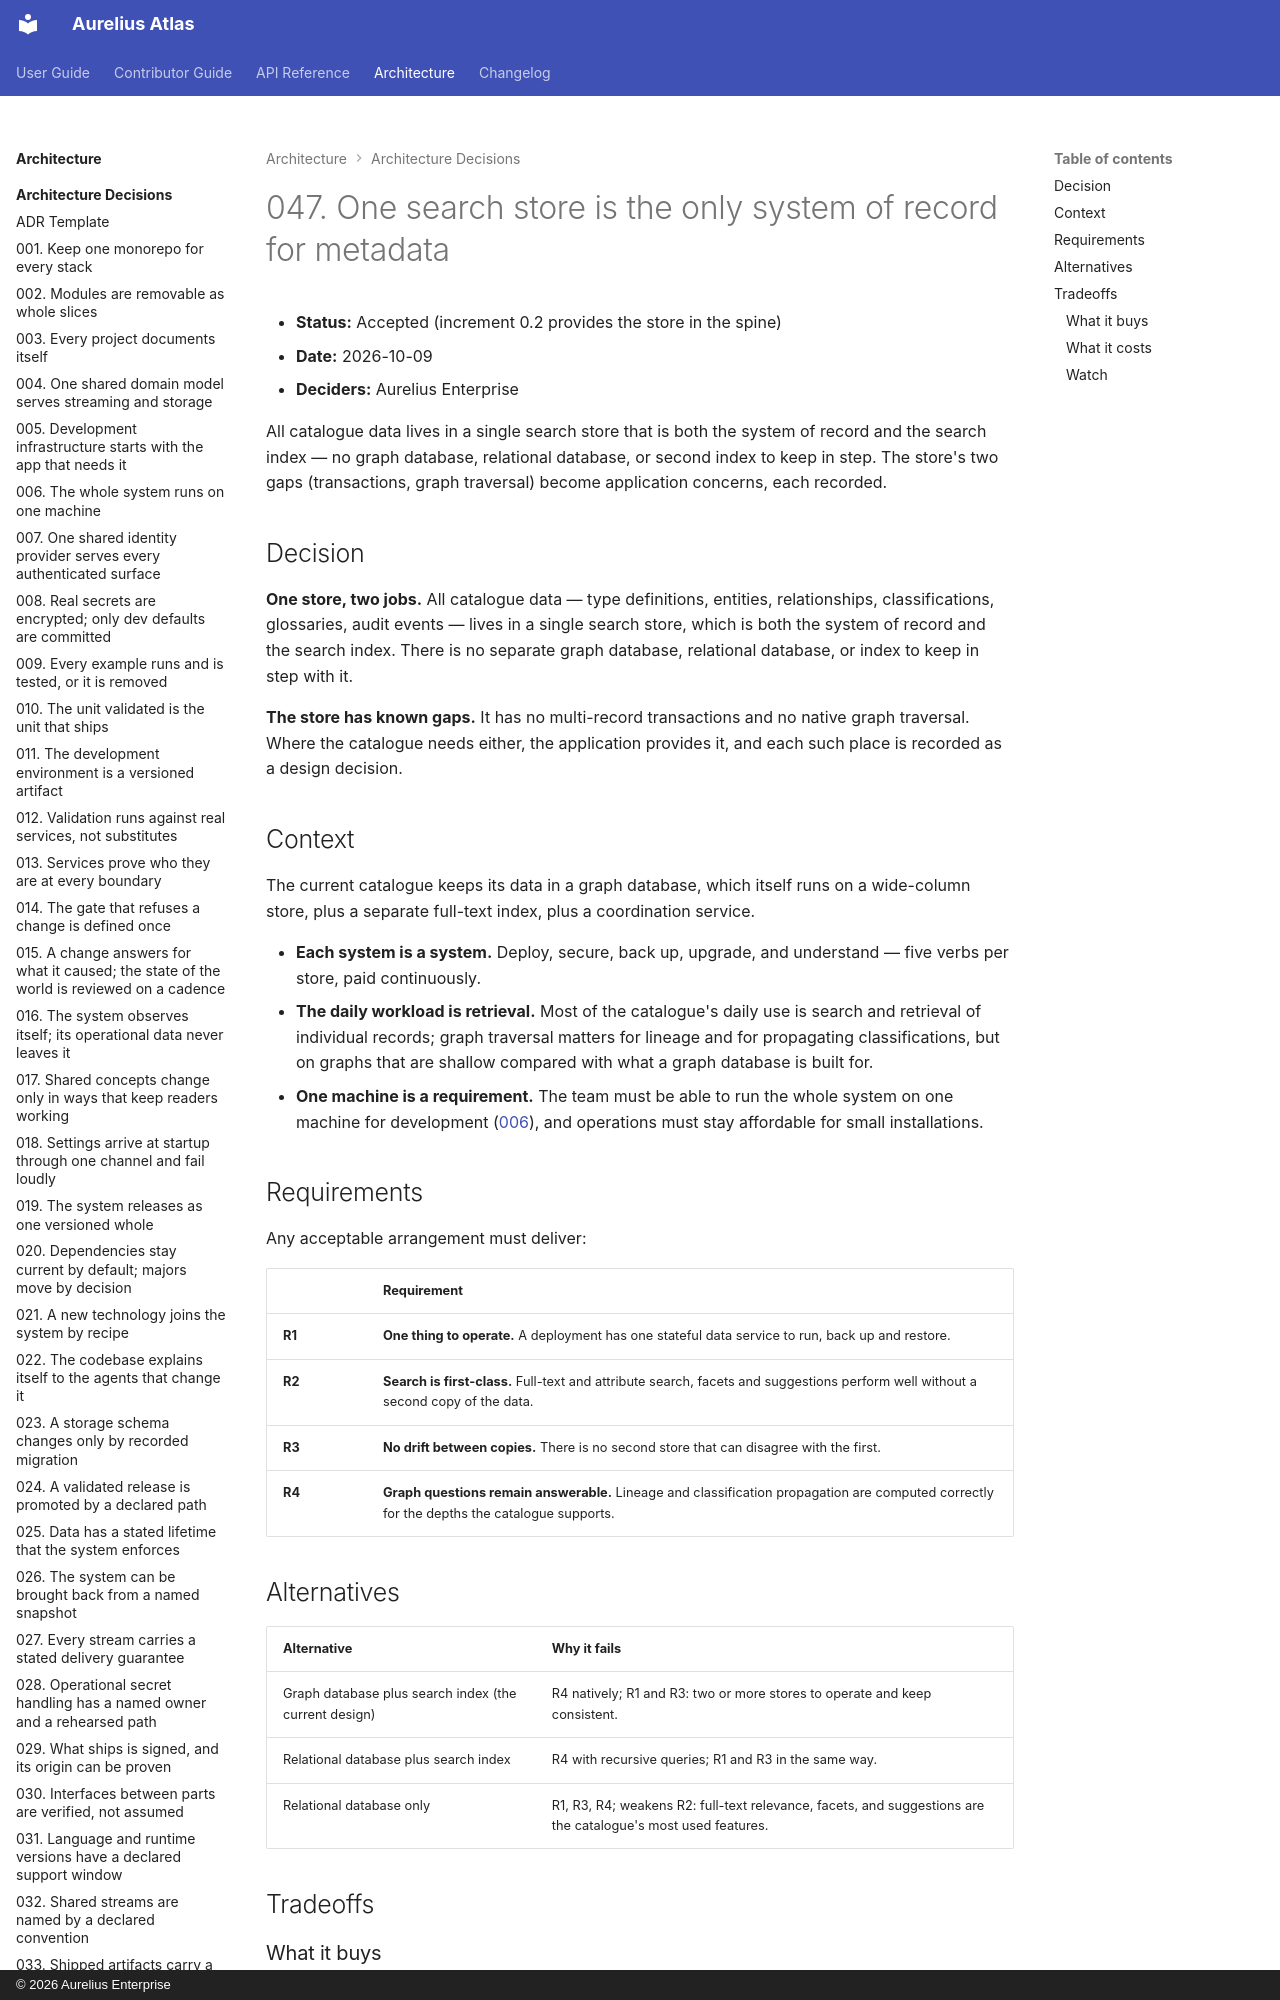

repository: aureliusenterprise/aurelius-atlas · page: architecture/adr/047-one-search-store-is-the-system-of-record/index.html · generator: mkdocs · copyright: © 2026 Aurelius Enterprise

# 047. One search store is the only system of record for metadata

- **Status:** Accepted (increment 0.2 provides the store in the spine)
- **Date:** 2026-10-09
- **Deciders:** Aurelius Enterprise

All catalogue data lives in a single search store that is both the system of
record and the search index — no graph database, relational database, or
second index to keep in step. The store's two gaps (transactions, graph
traversal) become application concerns, each recorded.

## Decision

**One store, two jobs.** All catalogue data — type definitions, entities,
relationships, classifications, glossaries, audit events — lives in a single
search store, which is both the system of record and the search index.
There is no separate graph database, relational database, or index to keep in
step with it.

**The store has known gaps.** It has no multi-record transactions and no
native graph traversal. Where the catalogue needs either, the application
provides it, and each such place is recorded as a design decision.

## Context

The current catalogue keeps its data in a graph database, which itself runs on
a wide-column store, plus a separate full-text index, plus a coordination
service.

- **Each system is a system.** Deploy, secure, back up, upgrade, and
  understand — five verbs per store, paid continuously.
- **The daily workload is retrieval.** Most of the catalogue's daily use is
  search and retrieval of individual records; graph traversal matters for
  lineage and for propagating classifications, but on graphs that are shallow
  compared with what a graph database is built for.
- **One machine is a requirement.** The team must be able to run the whole
  system on one machine for development
  ([006](./006-the-whole-system-runs-on-one-machine.md)), and operations must
  stay affordable for small installations.
